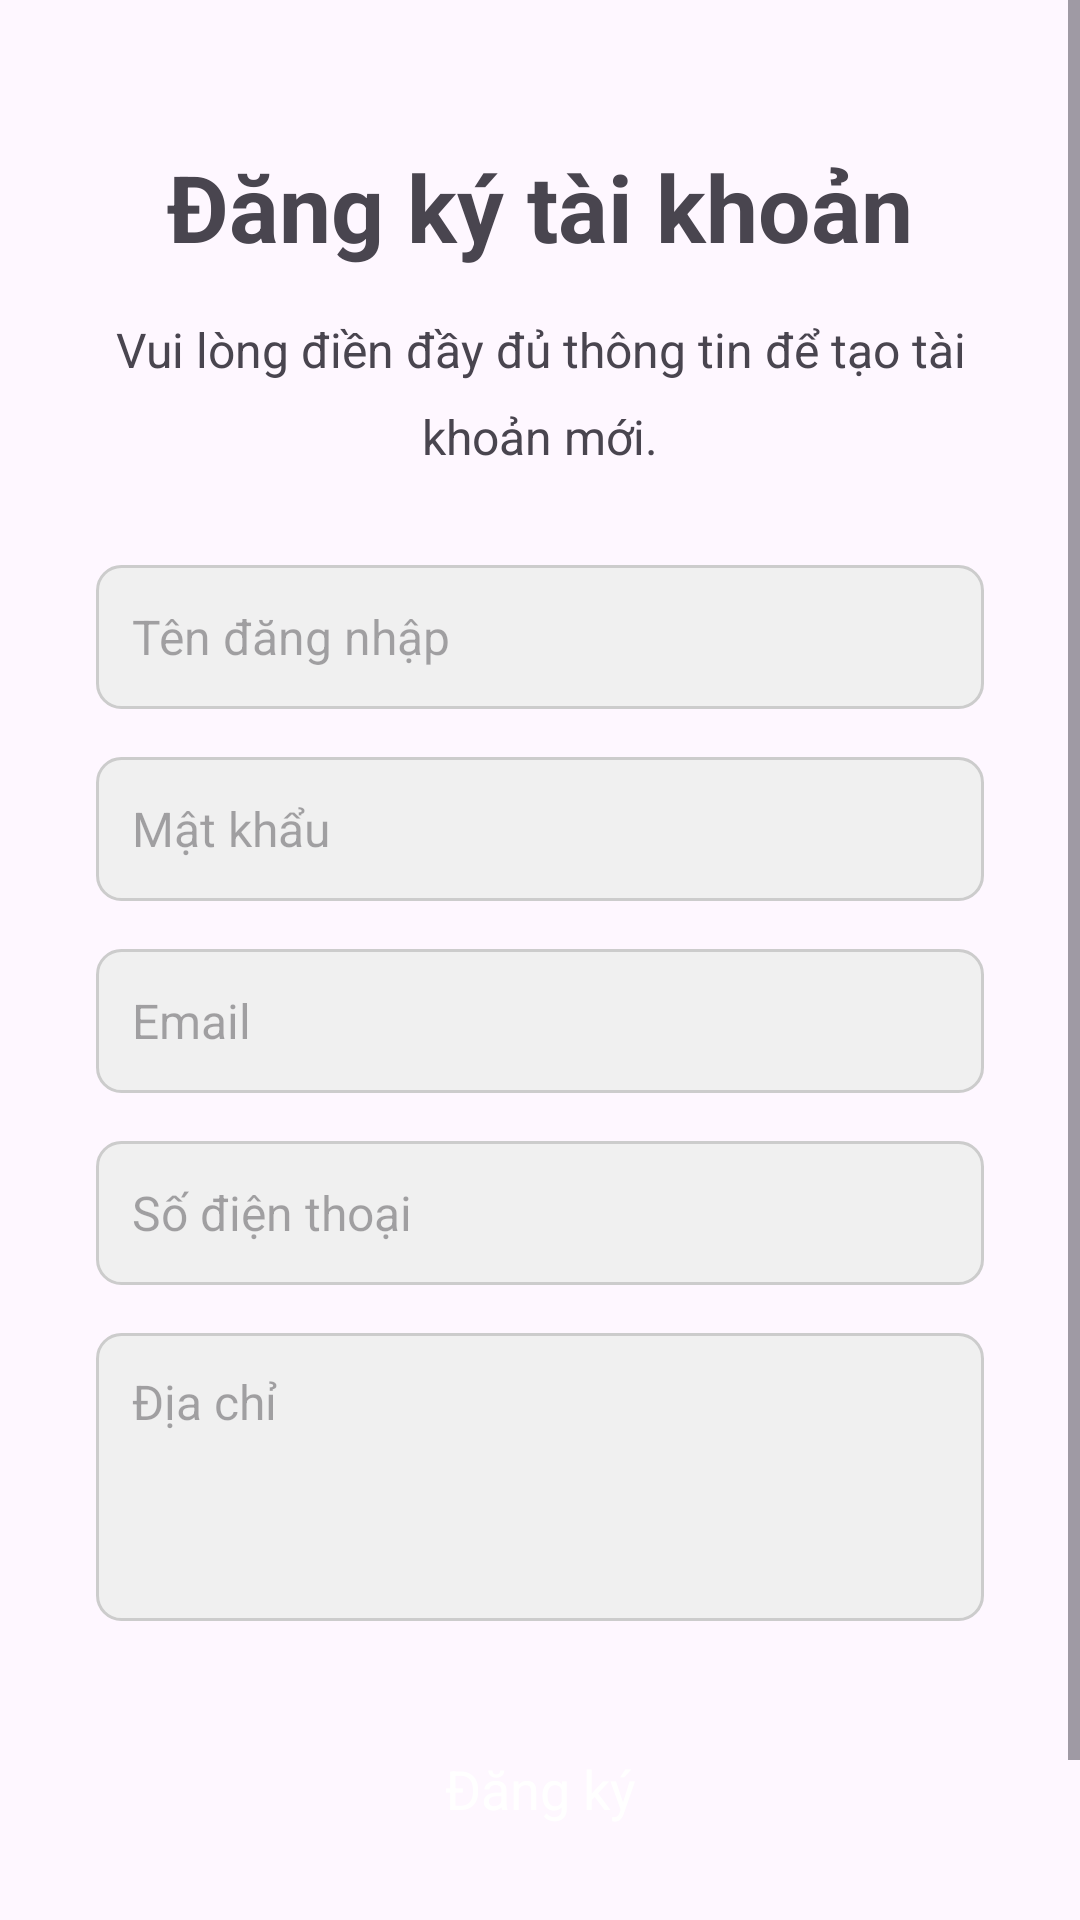

This screen was rendered from an Android layout file. Write that file and the resources it references.
<!-- AndroidManifest.xml: application theme Theme.Project2272 -->
<!-- res/layout/activity_register.xml -->
<?xml version="1.0" encoding="utf-8"?>
<androidx.constraintlayout.widget.ConstraintLayout xmlns:android="http://schemas.android.com/apk/res/android"
    xmlns:app="http://schemas.android.com/apk/res-auto"
    xmlns:tools="http://schemas.android.com/tools"
    android:id="@+id/main"
    android:layout_width="match_parent"
    android:layout_height="match_parent"
    tools:context=".Activity.RegisterActivity">

    <ScrollView
        android:layout_width="match_parent"
        android:layout_height="match_parent"
        app:layout_constraintBottom_toBottomOf="parent"
        app:layout_constraintEnd_toEndOf="parent"
        app:layout_constraintStart_toStartOf="parent"
        app:layout_constraintTop_toTopOf="parent">

        <LinearLayout
            android:layout_width="match_parent"
            android:layout_height="wrap_content"
            android:orientation="vertical"
            android:paddingStart="32dp"
            android:paddingEnd="32dp"
            android:paddingTop="48dp"
            android:paddingBottom="32dp">

            
            <TextView
                android:id="@+id/tvRegisterTitle"
                android:layout_width="match_parent"
                android:layout_height="wrap_content"
                android:text="@string/dktk"
                android:textAlignment="center"
                android:textSize="31sp"
                android:textStyle="bold"
                android:layout_marginBottom="16dp"/>
            <TextView
                android:id="@+id/tvRegisterSubtitle"
                android:layout_width="match_parent"
                android:layout_height="wrap_content"
                android:text="@string/vld"
                android:textAlignment="center"
                android:layout_marginBottom="32dp"
                android:lineSpacingExtra="10dp"
                android:textSize="16sp" />
            <EditText
                android:id="@+id/etUsername"
                android:layout_width="match_parent"
                android:layout_height="wrap_content"
                android:layout_marginBottom="16dp"
                android:hint="@string/dn"
                android:inputType="text"
                android:background="@drawable/edittext_background"
                android:padding="12dp"
                android:textSize="16sp"
                android:minHeight="48dp" />
            <EditText
                android:id="@+id/etPassword"
                android:layout_width="match_parent"
                android:layout_height="wrap_content"
                android:layout_marginBottom="16dp"
                android:hint="@string/mk"
                android:inputType="textPassword"
                android:background="@drawable/edittext_background"
                android:padding="12dp"
                android:textSize="16sp"
                android:minHeight="48dp" />
            <EditText
                android:id="@+id/etEmail"
                android:layout_width="match_parent"
                android:layout_height="wrap_content"
                android:layout_marginBottom="16dp"
                android:hint="@string/email"
                android:inputType="textEmailAddress"
                android:background="@drawable/edittext_background"
                android:padding="12dp"
                android:textSize="16sp"
                android:minHeight="48dp" />
            <EditText
                android:id="@+id/etPhoneNumber"
                android:layout_width="match_parent"
                android:layout_height="wrap_content"
                android:layout_marginBottom="16dp"
                android:hint="@string/sdt"
                android:inputType="phone"
                android:background="@drawable/edittext_background"
                android:padding="12dp"
                android:textSize="16sp"
                android:minHeight="48dp" />
            <EditText
                android:id="@+id/etAddress"
                android:layout_width="match_parent"
                android:layout_height="wrap_content"
                android:layout_marginBottom="32dp"
                android:hint="@string/dc"
                android:inputType="textMultiLine"
                android:background="@drawable/edittext_background"
                android:padding="12dp"
                android:textSize="16sp"
                android:minHeight="96dp"
                android:gravity="top"/>
            <androidx.appcompat.widget.AppCompatButton
                style="@android:style/Widget.Button"
                android:id="@+id/btnRegister"
                android:layout_width="match_parent"
                android:layout_height="wrap_content"
                android:text="@string/dk"
                android:background="@drawable/orange_bg"
                android:textSize="18sp"
                android:textColor="@android:color/white"
                android:layout_marginBottom="24dp"/>
            <TextView
                android:id="@+id/tvLoginLink"
                android:layout_width="match_parent"
                android:layout_height="wrap_content"
                android:text="@string/dctk"
                android:textAlignment="center"
                android:lineSpacingExtra="18sp"
                android:textSize="16sp"
                android:textColor="@color/black"/>

        </LinearLayout>
    </ScrollView>

</androidx.constraintlayout.widget.ConstraintLayout>
<!-- resources referenced by this layout -->
<resources>
  <color name="black">#FF000000</color>
  <!-- drawable edittext_background (drawable) -->
  <?xml version="1.0" encoding="utf-8"?>
  <shape xmlns:android="http://schemas.android.com/apk/res/android"
      android:shape="rectangle">
      <solid android:color="#F0F0F0" /> 
      <corners android:radius="8dp" /> 
      <stroke android:width="1dp" android:color="#CCCCCC"/> 
  </shape>
  <string name="dc">Địa chỉ</string>
  <string name="dctk">Bạn đã có tài khoản? Đăng nhập ngay!</string>
  <string name="dk">Đăng ký</string>
  <string name="dktk">Đăng ký tài khoản</string>
  <string name="dn">Tên đăng nhập</string>
  <string name="email">Email</string>
  <string name="mk">Mật khẩu</string>
  <string name="sdt">Số điện thoại</string>
  <string name="vld">Vui lòng điền đầy đủ thông tin để tạo tài khoản mới.</string>
  <style name="Theme.Project2272" parent="Base.Theme.Project2272" />
  <style name="Base.Theme.Project2272" parent="Theme.Material3.DayNight.NoActionBar">
          
          
      </style>
</resources>
